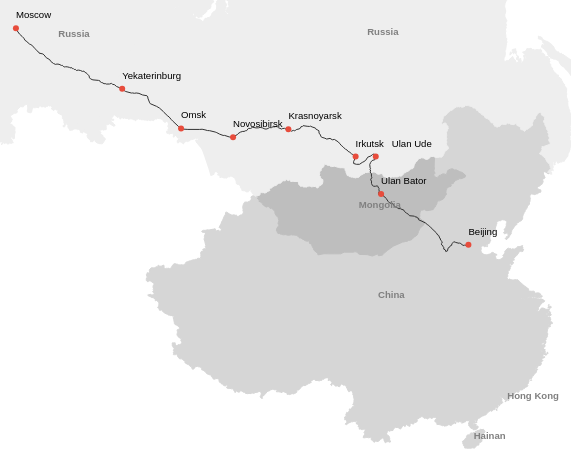
D3 v3 page, settled after 360 driven frames (6 s of simulated time); the page loaded 3 data file(s).


// ── vis.js

/* 
 * by Alison Benjamin 
 * http://benj.info
 */

var height,
	width, 
	mapData,
	map,
	trackData,   
	track,  		
	railway, 
	projection, 
	path, 
	city,
	cityName;
	

var getViewportDimensions = function(){	
	width = document.getElementById("map").offsetWidth;	
	height = window.innerHeight * 0.90; 	
};



queue()
    .defer(d3.json, "data/europeAsiaSimple.json") // Russia-Mongolia-China GeoJSON
    .defer(d3.json, "data/transSiberianSimple.json") // Transsiberian line
    .defer(d3.csv, "data/cities.csv") // city names & lat long
    .await(function(error, map, rail, cities) { 
    	if(error){
    		console.log(error);
    	}
    	else{
    		mapData = map;
    		trackData = rail;
			city = cities;
    		drawSVGMap();
    	}
    	
    });


var drawSVGMap = function(){


	getViewportDimensions();
	
	map = d3.select("#map")
		.append("svg")
		.attr({
			"width": width,
			"height": height
		});


	projection = d3.geo.albers()
		.rotate([-90, 0])
 		.center([-10, 70])
   		.parallels([52, 64])
   		.scale(height/1.25)
   		.translate([width/2.2, height/3]); 
   


	path = d3.geo.path()
		.projection(projection);
	
	map
		.append("g")
		.classed("russia-mongolia-china",true)
		.selectAll("path.map")
		.data(mapData.features)
		.enter()
		.append("path")
		.classed("map", true)
		.attr({
			"d": path,
			"class": function(d){
				return d.properties.sovereignt;
			}
		});
		

	map
		.append("g")
		.classed("rail",true)
		.selectAll("path")
		.data(trackData.features)
		.enter()
        .append("svg:path")
        .attr("d", path)
        .attr("fill-opacity", 0.5)
        .attr("fill", "#fff")
        .attr("stroke", "#333");
        
    
	map
		.append("g")
		.classed("cities",true)
		.selectAll("circle")
		.data(city)
		.enter()
		.append("g")
		.classed("dot", true)
		.attr({
			"transform": function(d){
				return "translate(" + projection([d.Lat,d.Long]) + ")";
			}
		})
		.append("circle")
		.attr({
			"r": 3
		});	
	
	map.selectAll("g.dot")
		.append("text")
		.text(function(d){
			return d.City;
		})
		.attr({
			"transform":"translate(0,-10)",
			"xml:space": "preserve"
		});
		
	
	// label each country 
	map
		.selectAll(".mapName")
		.data(mapData.features)
		.enter()
		.append("text")
		.attr({
				"transform": function(d) {
					return "translate(" + path.centroid(d) + ")"; 
				},
				
				"class": "mapLabel"
		})
		.text(function(d){
			return d.properties.name;
		});
		 
	
	
};



d3.select(window).on('resize', resize);

function resize(map){
	
	
	getViewportDimensions();

	
	map = d3.select("#map svg")
		.attr({
			"width": width,
			"height": height
		});
	

	projection = d3.geo.albers()
		.rotate([-90, 0])
 		.center([-10, 70])
   		.parallels([52, 64])
   		.scale(height/1.25)
   		.translate([width/2.2, height/3]); 
   		

	path = d3.geo.path()
		.projection(projection);
   	
 	d3.selectAll(".russia-mongolia-china path")
 		.attr("d", path);
 	
 	d3.selectAll(".rail path")
		.attr("d", path);
	
	d3.selectAll("g.dot")
		.attr({
			"transform": function(d){
				return "translate(" + projection([d.Lat,d.Long]) + ")";
			}
		})
	
	d3.selectAll(".mapLabel")
		.attr({
			"transform": function(d) {
				return "translate(" + path.centroid(d) + ")"; 
			}
		})
		
	
   	
  
}



### data: data/europeAsiaSimple.json
{
 "type": "FeatureCollection",
 "features": [
  {
   "type": "Feature",
   "properties": {
    "scalerank": 0,
    "featurecla": "Admin-0 map subunit",
    "labelrank": 9,
    "sovereignt": "Russia",
    "sov_a3": "RUS",
    "adm0_dif": 0,
    "level": 4,
    "type": "Geo subunit",
    "admin": "Russia",
    "adm0_a3": "RUS",
    "geou_dif": 0,
    "geounit": "Russia",
    "gu_a3": "RUS",
    "su_dif": 1,
    "subunit": "Russia",
    "su_a3": "RUE",
    "brk_diff": 0,
    "name": "Russia",
    "name_long": "Russia",
    "brk_a3": "RUE",
    "brk_name": "Russia",
    "brk_group": "",
    "abbrev": "Rus.",
    "postal": "RUS",
    "formal_en": "",
    "formal_fr": "",
    "note_adm0": "",
    "note_brk": "",
    "name_sort": "Russia",
    "name_alt": "",
    "mapcolor7": 2,
    "mapcolor8": 5,
    "mapcolor9": 7,
    "mapcolor13": 7,
    "pop_est": 108497512.0,
    "gdp_md_est": 1470611.0,
    "pop_year": -99,
    "lastcensus": -99,
    "gdp_year": -99,
    "economy": "-99",
    "...": "23 more keys"
   },
   "geometry": {
    "type": "MultiPolygon",
    "coordinates": "[... 36 items]"
   }
  },
  {
   "type": "Feature",
   "properties": {
    "scalerank": 0,
    "featurecla": "Admin-0 map subunit",
    "labelrank": 2,
    "sovereignt": "China",
    "sov_a3": "CH1",
    "adm0_dif": 1,
    "level": 4,
    "type": "Geo subunit",
    "admin": "China",
    "adm0_a3": "CHN",
    "geou_dif": 0,
    "geounit": "China",
    "gu_a3": "CHN",
    "su_dif": 1,
    "subunit": "Hainan",
    "su_a3": "CHH",
    "brk_diff": 0,
    "name": "Hainan",
    "name_long": "Hainan",
    "brk_a3": "CHH",
    "brk_name": "Hainan",
    "brk_group": "",
    "abbrev": "Hainan",
    "postal": "HN",
    "formal_en": "",
    "formal_fr": "",
    "note_adm0": "China",
    "note_brk": "",
    "name_sort": "Hainan",
    "name_alt": "",
    "mapcolor7": 4,
    "mapcolor8": 4,
    "mapcolor9": 4,
    "mapcolor13": 3,
    "pop_est": 8640700,
    "gdp_md_est": 51465.0,
    "pop_year": -99,
    "lastcensus": -99,
    "gdp_year": -99,
    "economy": "-99",
    "...": "23 more keys"
   },
   "geometry": {
    "type": "Polygon",
    "coordinates": "[... 1 items]"
   }
  },
  {
   "type": "Feature",
   "properties": {
    "scalerank": 0,
    "featurecla": "Admin-0 map subunit",
    "labelrank": 2,
    "sovereignt": "China",
    "sov_a3": "CH1",
    "adm0_dif": 1,
    "level": 4,
    "type": "Geo subunit",
    "admin": "China",
    "adm0_a3": "CHN",
    "geou_dif": 0,
    "geounit": "China",
    "gu_a3": "CHN",
    "su_dif": 1,
    "subunit": "China",
    "su_a3": "CHI",
    "brk_diff": 0,
    "name": "China",
    "name_long": "China",
    "brk_a3": "CHI",
    "brk_name": "China",
    "brk_group": "",
    "abbrev": "China",
    "postal": "CN",
    "formal_en": "People's Republic of China",
    "formal_fr": "",
    "note_adm0": "",
    "note_brk": "",
    "name_sort": "China",
    "name_alt": "",
    "mapcolor7": 4,
    "mapcolor8": 4,
    "mapcolor9": 4,
    "mapcolor13": 3,
    "pop_est": 1329972270,
    "gdp_md_est": 7921535.0,
    "pop_year": -99,
    "lastcensus": -99,
    "gdp_year": -99,
    "economy": "-99",
    "...": "23 more keys"
   },
   "geometry": {
    "type": "MultiPolygon",
    "coordinates": "[... 16 items]"
   }
  },
  {
   "type": "Feature",
   "properties": {
    "scalerank": 0,
    "featurecla": "Admin-0 map subunit",
    "labelrank": 4,
    "sovereignt": "China",
    "sov_a3": "CH1",
    "adm0_dif": 1,
    "level": 2,
    "type": "Country",
    "admin": "Hong Kong S.A.R.",
    "adm0_a3": "HKG",
    "geou_dif": 0,
    "geounit": "Hong Kong S.A.R.",
    "gu_a3": "HKG",
    "su_dif": 0,
    "subunit": "Hong Kong S.A.R.",
    "su_a3": "HKG",
    "brk_diff": 0,
    "name": "Hong Kong",
    "name_long": "Hong Kong",
    "brk_a3": "HKG",
    "brk_name": "Hong Kong",
    "brk_group": "",
    "abbrev": "H.K.",
    "postal": "HK",
    "formal_en": "Hong Kong Special Administrative Region,…",
    "formal_fr": "",
    "note_adm0": "China",
    "note_brk": "",
    "name_sort": "Hong Kong SAR, China",
    "name_alt": "",
    "mapcolor7": 4,
    "mapcolor8": 4,
    "mapcolor9": 4,
    "mapcolor13": 3,
    "pop_est": 7061200,
    "gdp_md_est": 351119,
    "pop_year": 2010,
    "lastcensus": 2006,
    "gdp_year": 2011,
    "economy": "6. Developing region",
    "...": "23 more keys"
   },
   "geometry": {
    "type": "MultiPolygon",
    "coordinates": "[... 3 items]"
   }
  },
  {
   "type": "Feature",
   "properties": {
    "scalerank": 0,
    "featurecla": "Admin-0 map subunit",
    "labelrank": 4,
    "sovereignt": "China",
    "sov_a3": "CH1",
    "adm0_dif": 1,
    "level": 2,
    "type": "Country",
    "admin": "Macao S.A.R",
    "adm0_a3": "MAC",
    "geou_dif": 0,
    "geounit": "Macao S.A.R",
    "gu_a3": "MAC",
    "su_dif": 0,
    "subunit": "Macao S.A.R",
    "su_a3": "MAC",
    "brk_diff": 0,
    "name": "Macao",
    "name_long": "Macao",
    "brk_a3": "MAC",
    "brk_name": "Macao",
    "brk_group": "",
    "abbrev": "Mac.",
    "postal": "MO",
    "formal_en": "Macao Special Administrative Region, PRC",
    "formal_fr": "",
    "note_adm0": "China",
    "note_brk": "",
    "name_sort": "Macao SAR, China",
    "name_alt": "",
    "mapcolor7": 4,
    "mapcolor8": 4,
    "mapcolor9": 4,
    "mapcolor13": 3,
    "pop_est": 559846,
    "gdp_md_est": 18140,
    "pop_year": -99,
    "lastcensus": 2011,
    "gdp_year": -99,
    "economy": "6. Developing region",
    "...": "23 more keys"
   },
   "geometry": null
  },
  {
   "type": "Feature",
   "properties": {
    "scalerank": 0,
    "featurecla": "Admin-0 map subunit",
    "labelrank": 3,
    "sovereignt": "Mongolia",
    "sov_a3": "MNG",
    "adm0_dif": 0,
    "level": 2,
    "type": "Sovereign country",
    "admin": "Mongolia",
    "adm0_a3": "MNG",
    "geou_dif": 0,
    "geounit": "Mongolia",
    "gu_a3": "MNG",
    "su_dif": 0,
    "subunit": "Mongolia",
    "su_a3": "MNG",
    "brk_diff": 0,
    "name": "Mongolia",
    "name_long": "Mongolia",
    "brk_a3": "MNG",
    "brk_name": "Mongolia",
    "brk_group": "",
    "abbrev": "Mong.",
    "postal": "MN",
    "formal_en": "Mongolia",
… [head cut at 6 KiB]
### data: data/transSiberianSimple.json
{
 "type": "FeatureCollection",
 "features": [
  {
   "type": "Feature",
   "properties": {},
   "geometry": {
    "type": "LineString",
    "coordinates": "[... 66 items]"
   }
  },
  {
   "type": "Feature",
   "properties": {},
   "geometry": {
    "type": "LineString",
    "coordinates": "[... 46 items]"
   }
  },
  {
   "type": "Feature",
   "properties": {},
   "geometry": {
    "type": "LineString",
    "coordinates": "[... 28 items]"
   }
  },
  {
   "type": "Feature",
   "properties": {},
   "geometry": {
    "type": "LineString",
    "coordinates": "[... 146 items]"
   }
  }
 ]
}

### data: data/cities.csv, 408 bytes — head not shown